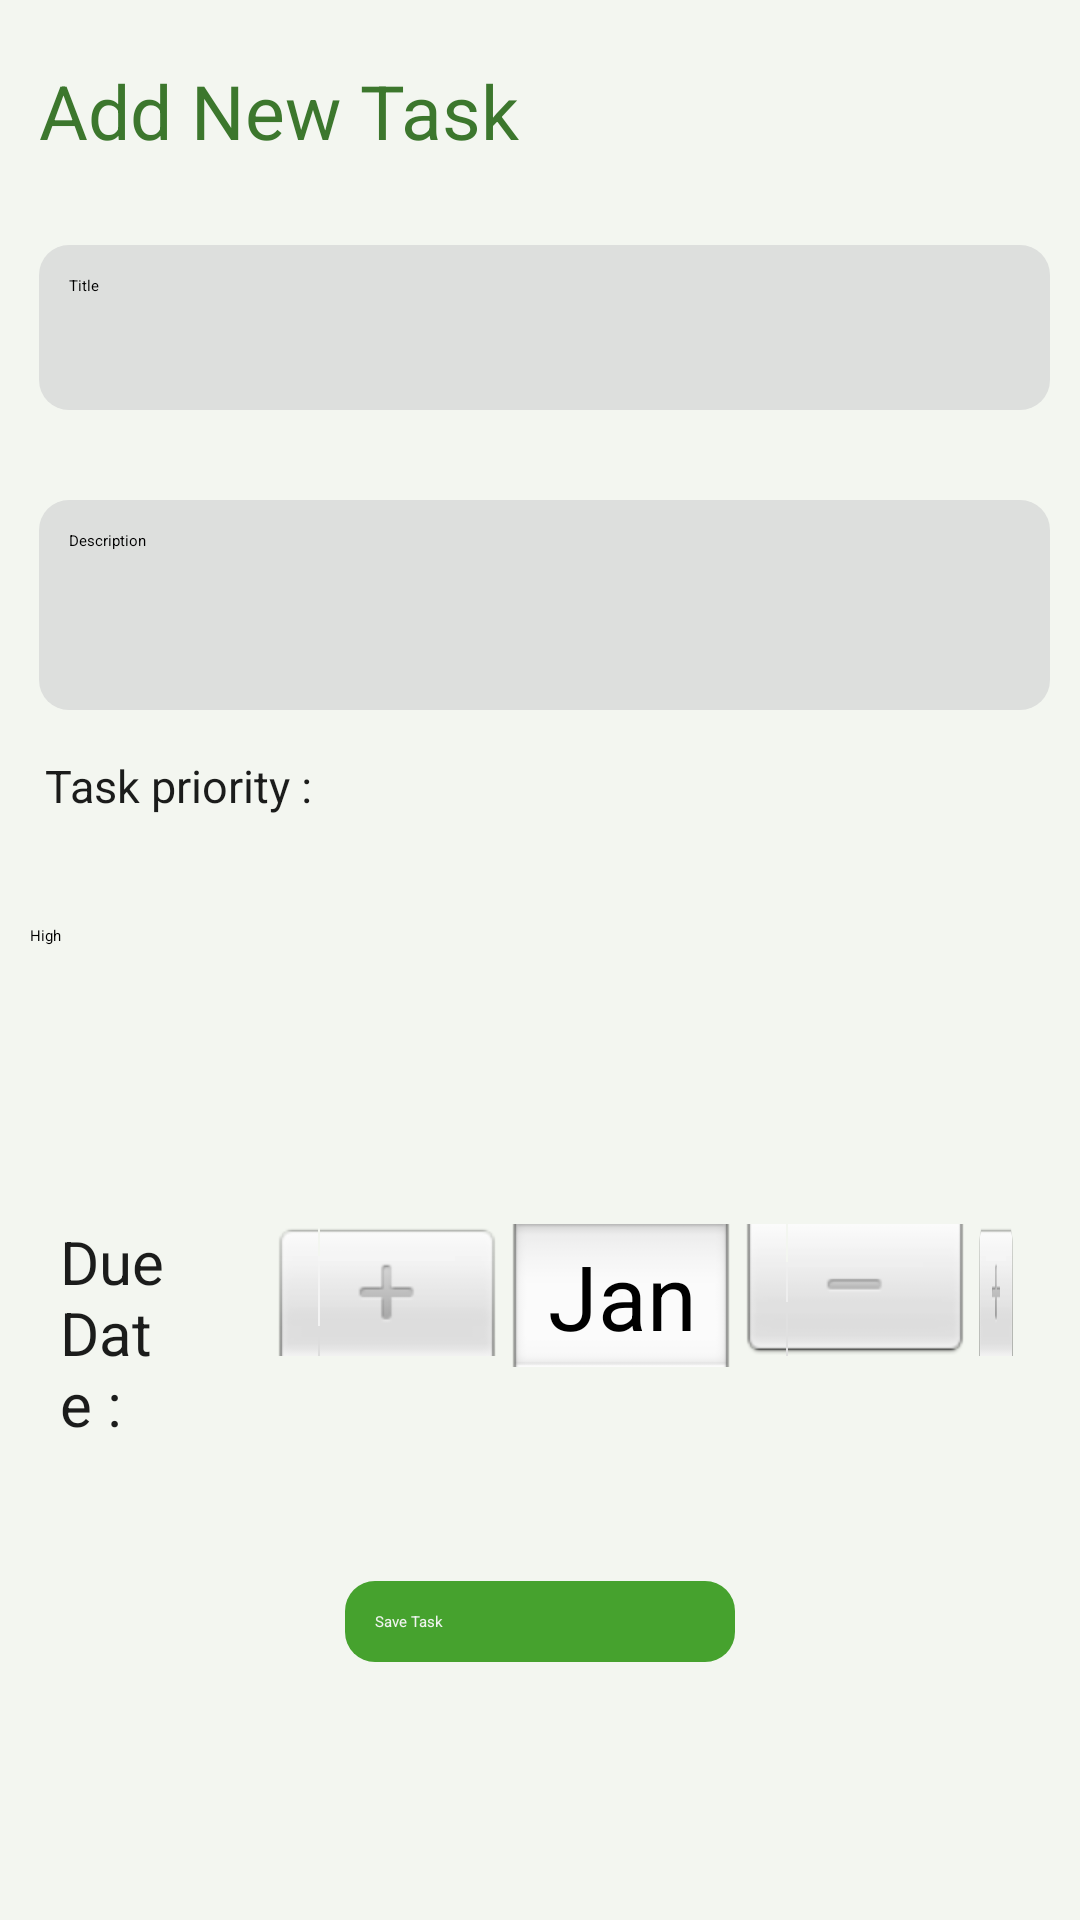

Produce the Android XML layout that renders to this screen, including the resource entries it uses.
<!-- AndroidManifest.xml: application theme Theme.Todo -->
<!-- res/layout/activity_create_todo.xml -->
<RelativeLayout
    xmlns:android="http://schemas.android.com/apk/res/android"
    android:layout_width="match_parent"
    android:background="#F3F6F0"
    android:layout_height="match_parent">

    <TextView
        android:id="@+id/tvadd"
        android:textColor="#3C772D"
        android:layout_width="wrap_content"
        android:layout_height="wrap_content"
        android:layout_marginStart="13dp"
        android:layout_marginTop="20dp"
        android:layout_marginEnd="10dp"
        android:layout_marginBottom="10dp"
        android:text="Add New Task"
        android:textSize="25sp" />

    <EditText
        android:id="@+id/newTodoTextField"
        android:layout_width="match_parent"
        android:layout_height="55dp"
        android:layout_marginStart="13dp"
        android:layout_marginTop="18dp"
        android:layout_marginEnd="10dp"
        android:layout_marginBottom="10dp"
        android:layout_below="@+id/tvadd"
        android:background="@drawable/customedittext"
        android:hint="Title"
        android:padding="10dp" />

    <EditText
        android:id="@+id/descriptionField"
        android:layout_below="@id/newTodoTextField"
        android:layout_width="match_parent"
        android:layout_height="70dp"
        android:hint="Description"
        android:background="@drawable/customedittext"
        android:layout_marginEnd="10dp"
        android:layout_marginStart="13dp"
        android:layout_marginTop="20dp"
        android:inputType="text"
        android:padding="10dp" />

    <TextView
        android:id="@+id/tvpri"
        android:textColor="#1B1C1B"
        android:layout_width="wrap_content"
        android:layout_height="wrap_content"
        android:layout_below="@+id/descriptionField"
        android:layout_marginStart="15dp"
        android:layout_marginTop="15dp"
        android:layout_marginEnd="15dp"
        android:layout_marginBottom="15dp"
        android:text="Task priority :"
        android:textSize="15sp" />

    <Spinner
        android:id="@+id/prioritySpinner"
        android:layout_below="@id/tvpri"
        android:layout_width="match_parent"
        android:layout_height="50dp"

        android:padding="10dp"
        android:entries="@array/priority_array" />

    <TextView
        android:layout_width="wrap_content"
        android:layout_height="wrap_content"
        android:layout_below="@+id/prioritySpinner"
        android:layout_marginStart="20dp"
        android:layout_marginTop="70dp"
        android:layout_marginEnd="15dp"
        android:layout_marginBottom="50dp"
        android:textColor="#1B1C1B"
        android:layout_toLeftOf="@id/dueDateField"
        android:text="Due Date :"
        android:textSize="20sp" />

    <DatePicker
        android:id="@+id/dueDateField"
        android:layout_width="250dp"
        android:layout_height="150dp"
        android:backgroundTint="#CFD5CE"
        android:calendarTextColor="#DADDDA"
        android:layout_below="@+id/prioritySpinner"
        android:layout_alignParentEnd="true"
        android:layout_marginStart="20dp"
        android:layout_marginTop="20dp"
        android:layout_marginEnd="20dp"
        android:layout_marginBottom="20dp"
        android:calendarViewShown="false"
        android:datePickerMode="spinner" />

    <androidx.appcompat.widget.AppCompatButton
        android:id="@+id/saveTodoButton"
        android:layout_width="130dp"
        android:layout_height="wrap_content"
        android:layout_below="@id/dueDateField"
        android:layout_centerHorizontal="true"
        android:text="Save Task"
        android:textColor="#F1F4F1"
        android:background="@drawable/custombtng"
        android:padding="10dp" />

</RelativeLayout>
<!-- resources referenced by this layout -->
<resources>
  <string-array name="priority_array">
              <item>High</item>
              <item>Medium</item>
              <item>Low</item>
          </string-array>
  <!-- drawable custombtng (drawable) -->
  <?xml version="1.0" encoding="utf-8"?>
  <shape xmlns:android="http://schemas.android.com/apk/res/android" android:shape="rectangle">
      <corners android:radius="10dp"/>
      <solid android:color="#46A22E"/>
  </shape>
  <!-- drawable customedittext (drawable) -->
  <?xml version="1.0" encoding="utf-8"?>
  <shape xmlns:android="http://schemas.android.com/apk/res/android" android:shape="rectangle">
  <corners android:radius="10dp"/>
      <solid android:color="#DDDFDD"/>
  </shape>
  <style name="Theme.Todo" parent="Theme.MaterialComponents.DayNight.NoActionBar">
      <item name="android:statusBarColor" tools:targetApi="l">@color/green</item>
    </style>
  <color name="green">#56A742</color>
</resources>
